Labelled photos from "HAM10000", an image-classification folder in adikuma/Skin-Lesion-Classification. The possible labels are: akiec, bcc, bkl, mel, vasc.

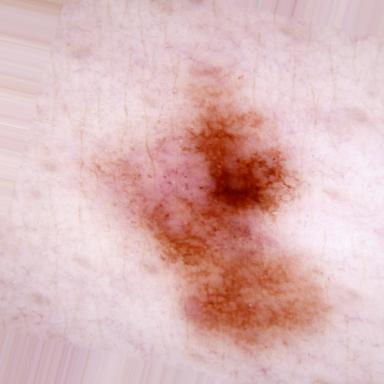
Label: mel

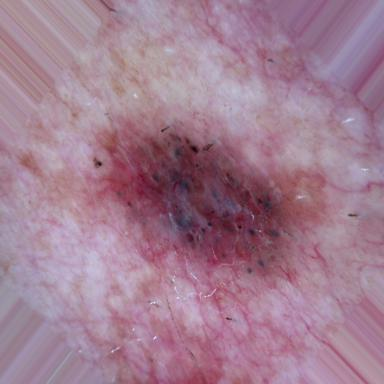
Label: bcc

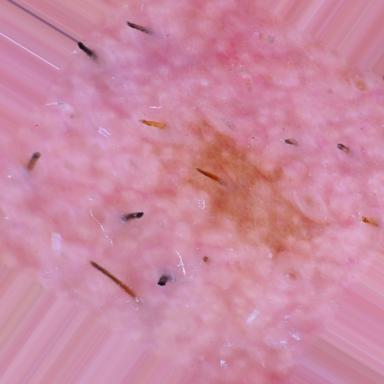
Label: bkl

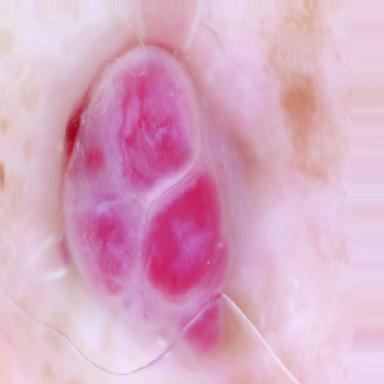
Label: vasc

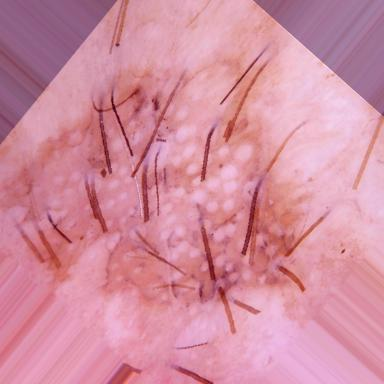
Label: akiec

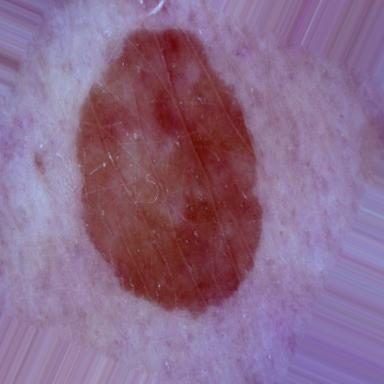
Label: bkl
